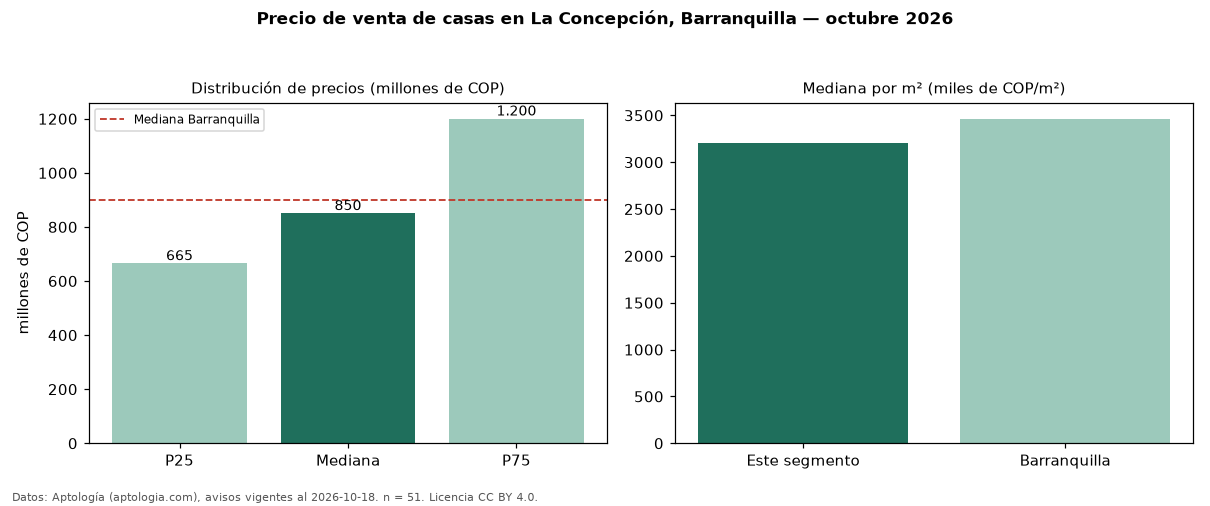

The data file committed next to this chart (first rows):
seccion, metrica, valor, moneda, n
precio, p25, 665000000, COP, 51
precio, mediana, 850000000, COP, 51
precio, p75, 1200000000, COP, 51
precio, minimo, 385000000, COP, 51
precio, maximo, 3528000000, COP, 51
m2, mediana_precio_m2, 3209459, COP, 51
m2, area_mediana_m2, 276.0, m2, 51
banos, mediana_banos, 3.0, , 
parqueadero, pct_con_parqueadero, 90.7, %, 43
estrato, estrato_mas_frecuente, 4, , 49
habitaciones, 3+, 870000000, COP, 46
ciudad, mediana_ciudad_referencia, 900000000, COP, 
ciudad, mediana_m2_ciudad, 3463444, COP, 
fuente, fecha_datos, 2026-10-18, , 
fuente, atribucion, https://www.aptologia.com/casas-en-venta…, , 
fuente, licencia, CC BY 4.0, , 
